Dataset: olive_leaves (GitHub, HCDLCombinedCA/olive-leaves-disease-detection). Classes: healthy, aculus olearius, olive peacock spot.

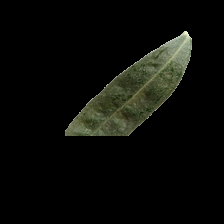
Label: aculus olearius

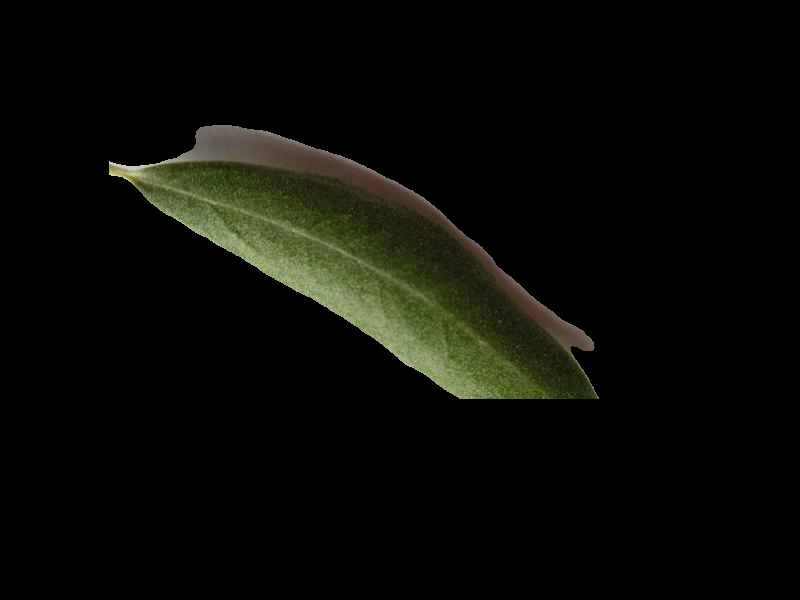
Label: healthy

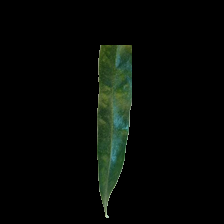
Label: aculus olearius

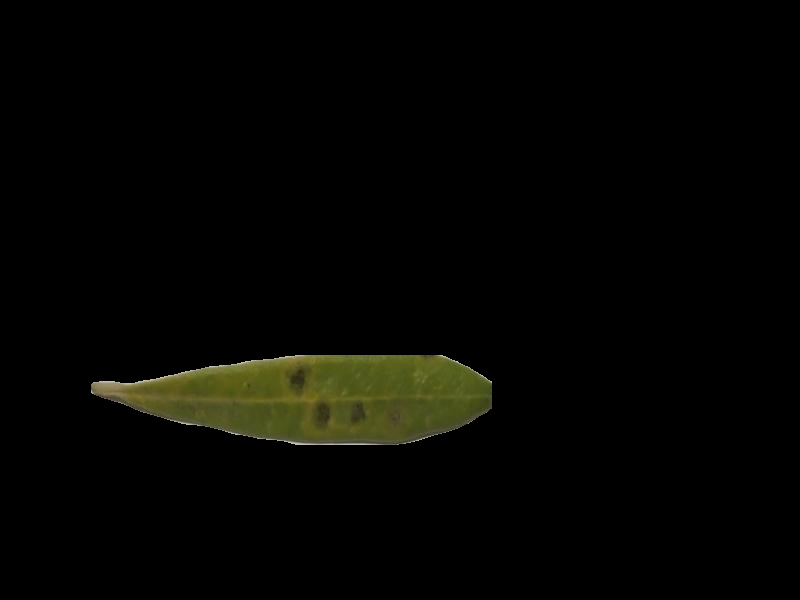
Label: olive peacock spot

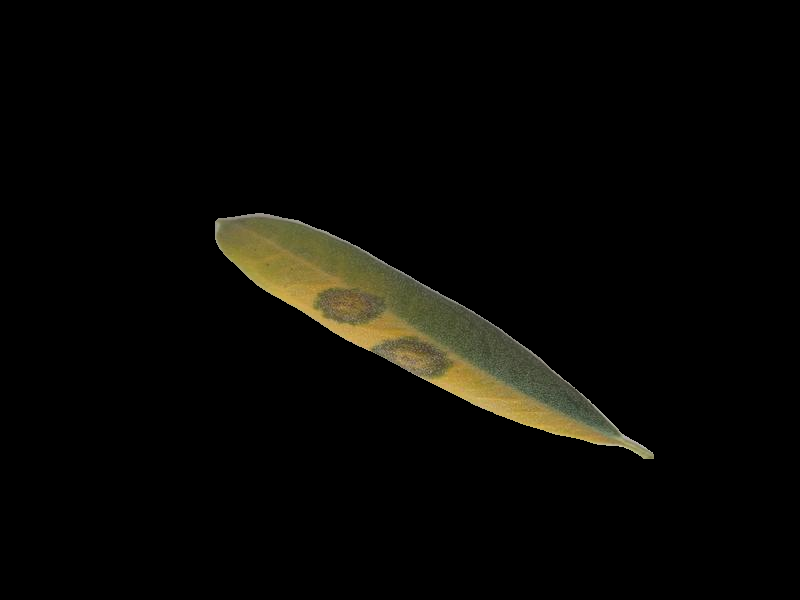
Label: olive peacock spot

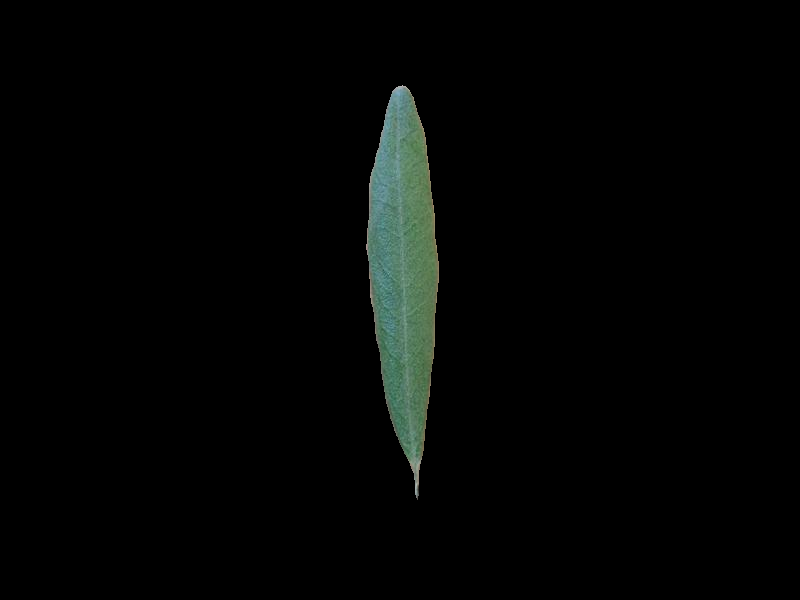
Label: healthy
